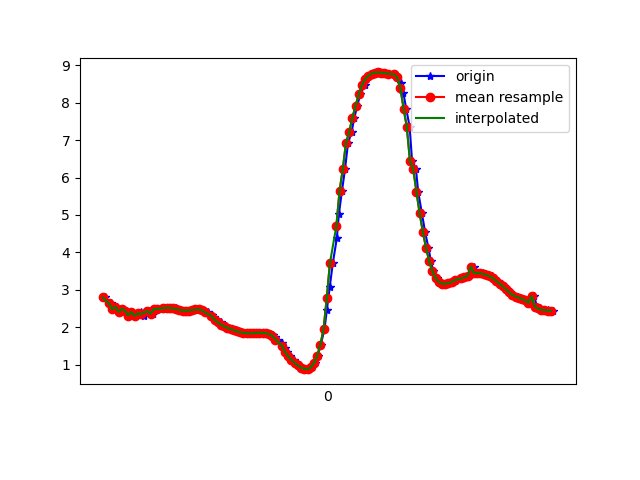

The table this chart was drawn from, first rows:
1617836525056, 532168630635126, 2.798224, -4.189614, 8.405778
1617836525080, 532168649865896, 2.64, -4.275, 8.414
1617836525092, 532168669096666, 2.637, -4.249, 8.428
1617836525113, 532168688327436, 2.479, -4.371, 8.414
1617836525128, 532168707558206, 2.547, -4.334, 8.412
1617836525148, 532168726788976, 2.409, -4.353, 8.443
1617836525169, 532168746019746, 2.494, -4.405, 8.391
1617836525184, 532168765250516, 2.444, -4.383, 8.418
1617836525205, 532168784481286, 2.313, -4.511, 8.387
1617836525226, 532168803712056, 2.408, -4.475, 8.38
1617836525245, 532168822942826, 2.299, -4.461, 8.417
1617836525261, 532168842173596, 2.368, -4.558, 8.346
1617836525280, 532168861404366, 2.41, -4.517, 8.356
1617836525299, 532168880635136, 2.294, -4.556, 8.368
1617836525324, 532168899865906, 2.422, -4.592, 8.312
1617836525337, 532168919096676, 2.442, -4.547, 8.331
1617836525355, 532168938327446, 2.359, -4.605, 8.323
1617836525374, 532168957558216, 2.485, -4.581, 8.299
1617836525399, 532168976788986, 2.487, -4.567, 8.307
1617836525422, 532168996019756, 2.498, -4.566, 8.304
1617836525432, 532169015250526, 2.515, -4.569, 8.297
1617836525451, 532169034481296, 2.525, -4.583, 8.286
1617836525472, 532169053712066, 2.518, -4.598, 8.28
1617836525496, 532169072942836, 2.501, -4.607, 8.28
1617836525508, 532169092173606, 2.482, -4.605, 8.287
1617836525527, 532169111404376, 2.462, -4.583, 8.305
1617836525547, 532169130635146, 2.446, -4.553, 8.326
1617836525570, 532169149865916, 2.44, -4.538, 8.336
1617836525584, 532169169096686, 2.446, -4.535, 8.336
1617836525603, 532169188327456, 2.459, -4.525, 8.338
1617836525623, 532169207558226, 2.474, -4.493, 8.351
1617836525645, 532169226788996, 2.478, -4.448, 8.373
1617836525660, 532169246019766, 2.47, -4.411, 8.396
1617836525679, 532169265250536, 2.442, -4.395, 8.412
1617836525697, 532169284481306, 2.395, -4.402, 8.422
1617836525723, 532169303712076, 2.336, -4.423, 8.427
1617836525736, 532169322942846, 2.27, -4.446, 8.433
1617836525755, 532169342173616, 2.197, -4.464, 8.443
1617836525777, 532169361404386, 2.127, -4.484, 8.45
1617836525799, 532169380635156, 2.068, -4.513, 8.45
1617836525813, 532169399865926, 2.02, -4.546, 8.444
1617836525831, 532169419096696, 1.983, -4.578, 8.435
1617836525850, 532169438327466, 1.951, -4.591, 8.435
1617836525875, 532169457558236, 1.92, -4.574, 8.452
1617836525888, 532169476789006, 1.891, -4.547, 8.473
1617836525907, 532169496019776, 1.868, -4.519, 8.493
1617836525930, 532169515250546, 1.851, -4.514, 8.499
1617836525951, 532169534481316, 1.841, -4.533, 8.491
1617836525965, 532169553712086, 1.838, -4.55, 8.483
1617836525984, 532169572942856, 1.842, -4.545, 8.485
1617836526006, 532169592173626, 1.849, -4.509, 8.502
1617836526021, 532169611404396, 1.853, -4.457, 8.529
1617836526041, 532169630635166, 1.849, -4.416, 8.551
1617836526060, 532169649865936, 1.838, -4.411, 8.556
1617836526080, 532169669096706, 1.821, -4.428, 8.551
1617836526104, 532169688327476, 1.794, -4.447, 8.547
1617836526118, 532169707558246, 1.746, -4.467, 8.546
1617836526136, 532169726789016, 1.667, -4.486, 8.552
1617836526161, 532169746019786, 1.567, -4.529, 8.548
1617836526179, 532169765250556, 1.457, -4.619, 8.52
1617836526193, 532169784481326, 1.338, -4.716, 8.486
... 86 more rows
